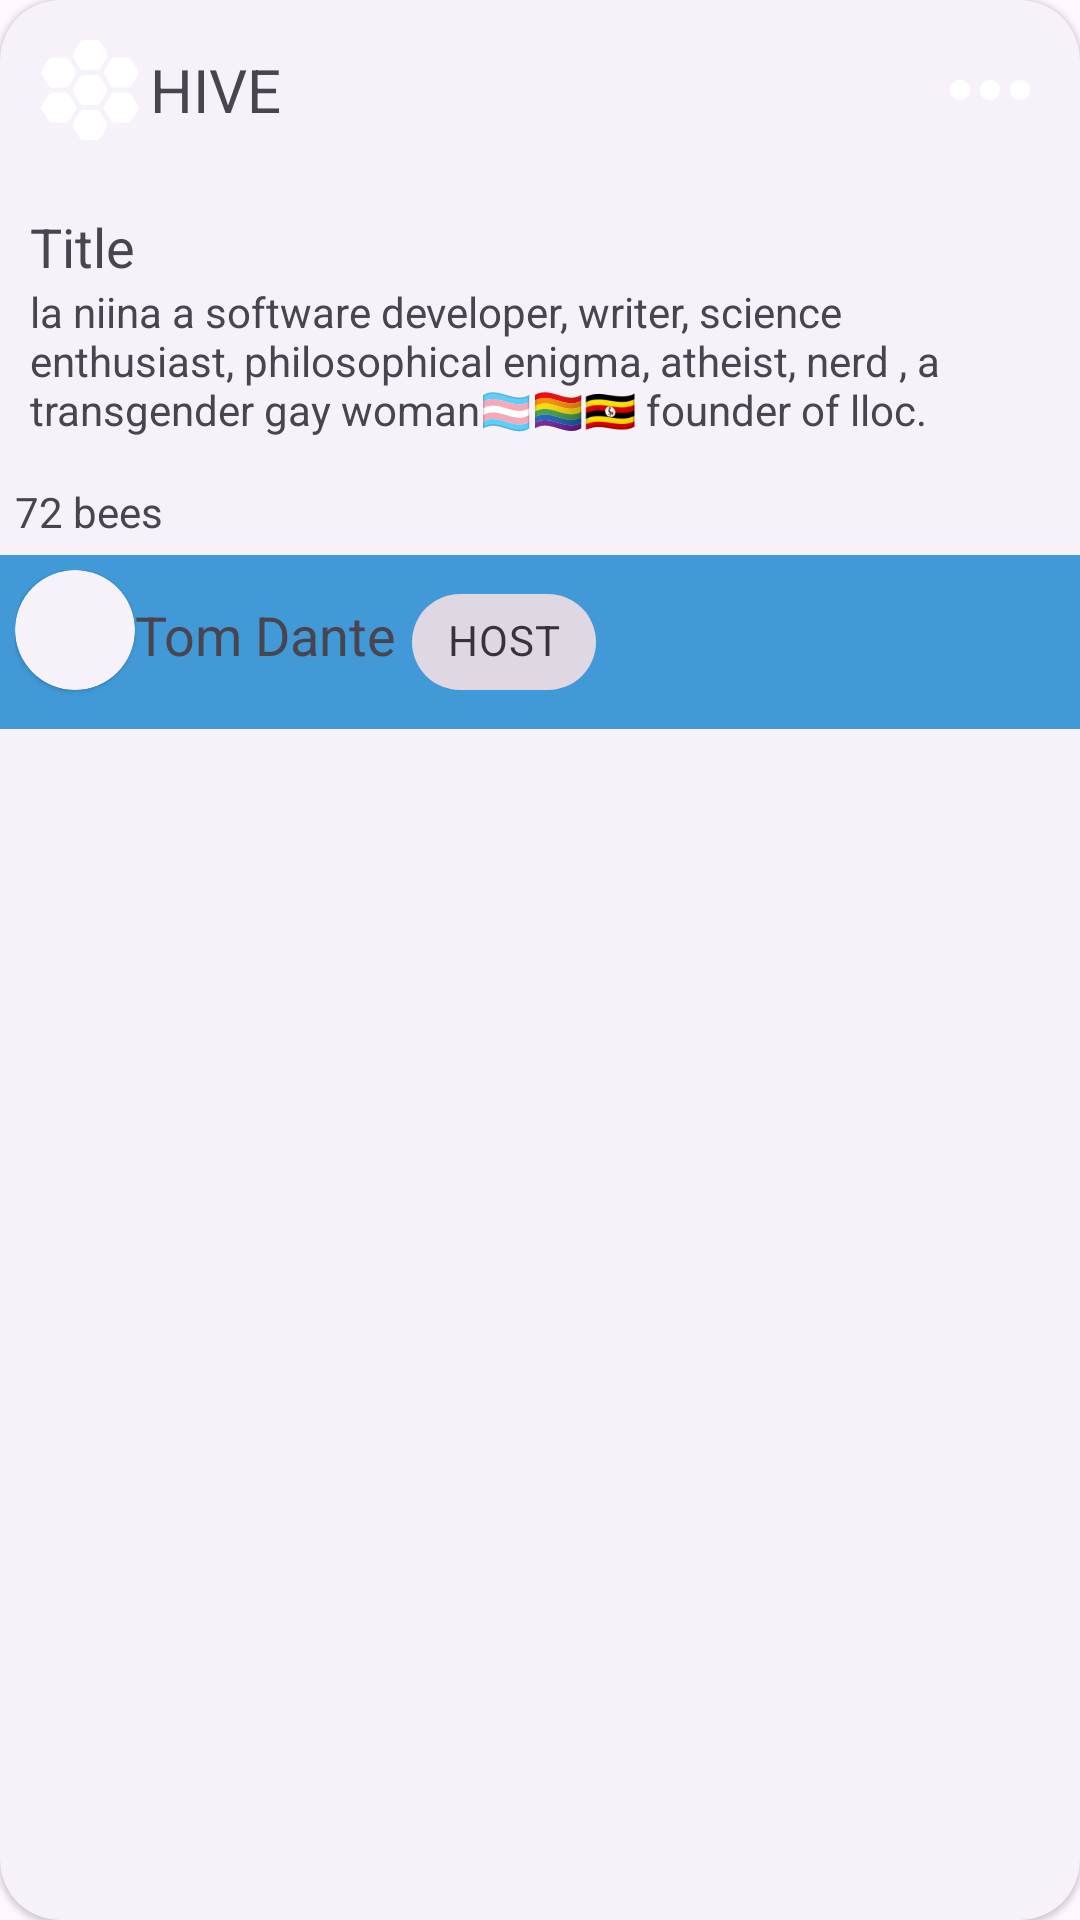

Write the Android layout XML for this screen, with the resource values it uses.
<!-- AndroidManifest.xml: application theme Theme.Moluccus -->
<!-- res/layout/voice_layout.xml -->
<?xml version="1.0" encoding="utf-8"?>
<com.google.android.material.card.MaterialCardView xmlns:android="http://schemas.android.com/apk/res/android"
    xmlns:app="http://schemas.android.com/apk/res-auto"
    xmlns:tools="http://schemas.android.com/tools"
    android:layout_width="match_parent"
    android:layout_height="wrap_content"
    android:layout_margin="10dp"
    app:cardCornerRadius="@dimen/height_20dp"
    style="@style/Widget.Material3.CardView.Elevated">
    <LinearLayout
        android:layout_width="match_parent"
        android:layout_height="wrap_content"
        android:orientation="vertical">
        <RelativeLayout
            android:layout_width="match_parent"
            android:layout_height="wrap_content"
            android:padding="@dimen/padding_10dp">
            <LinearLayout
                android:layout_width="match_parent"
                android:layout_height="wrap_content"
                android:layout_alignParentStart="true"
                android:orientation="horizontal">
                <ImageView
                    android:layout_width="40dp"
                    android:layout_height="40dp"
                    android:src="@drawable/round_hive"/>
                <TextView
                    android:layout_width="wrap_content"
                    android:layout_height="wrap_content"
                    android:layout_gravity="center"
                    android:textSize="20sp"
                    android:text="HIVE"/>
            </LinearLayout>
            <ImageView
                android:layout_width="40dp"
                android:layout_height="40dp"
                android:src="@drawable/round_more"
                android:layout_alignParentEnd="true"/>
        </RelativeLayout>

       <LinearLayout
           android:layout_width="match_parent"
           android:layout_height="wrap_content"
           android:padding="@dimen/padding_10dp"
           android:orientation="vertical">
           <TextView
               android:layout_width="wrap_content"
               android:layout_height="wrap_content"
               android:textSize="18sp"
               android:text="Title"/>
           <TextView
               android:layout_width="match_parent"
               android:layout_height="wrap_content"
               android:text="@string/about_message"/>
       </LinearLayout>

        <LinearLayout
            android:layout_width="match_parent"
            android:layout_height="wrap_content"
            android:layout_margin="5dp"
            android:orientation="horizontal">
            <androidx.core.widget.NestedScrollView
                android:layout_width="wrap_content"
                android:layout_height="wrap_content"
                android:scrollbars="none">
                <HorizontalScrollView
                    android:layout_width="wrap_content"
                    android:scrollbars="none"
                    android:layout_height="wrap_content">
                    <androidx.recyclerview.widget.RecyclerView
                        android:layout_width="wrap_content"
                        android:layout_height="wrap_content"
                        android:divider="@null"
                        android:scrollbars="none"
                        android:orientation="horizontal"
                        app:layoutManager="androidx.recyclerview.widget.LinearLayoutManager"
                        app:reverseLayout="true"
                        tools:itemCount="5"
                        tools:listitem="@layout/profile_image_voice"/>
                </HorizontalScrollView>
            </androidx.core.widget.NestedScrollView>
            <TextView
                android:layout_width="wrap_content"
                android:layout_height="wrap_content"
                android:layout_gravity="center"
                android:text="72 bees"/>
        </LinearLayout>

        <LinearLayout
            android:layout_width="match_parent"
            android:layout_height="wrap_content"
            android:background="@color/blue"
            android:orientation="vertical"
            tools:ignore="NewApi">
            <LinearLayout
                android:layout_width="wrap_content"
                android:layout_height="wrap_content"
                android:padding="5dp"
                android:orientation="horizontal">
                <com.google.android.material.card.MaterialCardView
                    android:layout_width="@dimen/height_40dp"
                    android:layout_height="@dimen/height_40dp"
                    app:cardCornerRadius="100dp"
                    style="@style/Widget.Material3.CardView.Elevated">
                    <ImageView
                        android:layout_width="match_parent"
                        android:layout_height="match_parent"
                        android:src="@drawable/background_image"
                        android:scaleType="centerCrop"/>
                </com.google.android.material.card.MaterialCardView>
                <TextView
                    android:layout_width="wrap_content"
                    android:layout_height="wrap_content"
                    android:textSize="18sp"
                    android:text="Tom Dante"/>
                <com.google.android.material.chip.Chip
                    android:layout_width="wrap_content"
                    android:layout_height="wrap_content"
                    android:layout_marginStart="5dp"
                    android:text="HOST"
                    style="@style/Widget.MaterialComponents.Chip.Action"/>
            </LinearLayout>
        </LinearLayout>
    </LinearLayout>
</com.google.android.material.card.MaterialCardView>
<!-- res/layout/profile_image_voice.xml (included above) -->
<?xml version="1.0" encoding="utf-8"?>
<com.google.android.material.card.MaterialCardView xmlns:android="http://schemas.android.com/apk/res/android"
    xmlns:app="http://schemas.android.com/apk/res-auto"
    style="@style/Widget.Material3.CardView.Elevated"
    android:layout_width="30dp"
    android:layout_height="30dp"
    app:cardCornerRadius="100dp"
    android:layout_margin="2dp">

    <com.google.android.material.imageview.ShapeableImageView
        android:layout_width="match_parent"
        android:layout_height="match_parent"
        android:scaleType="centerCrop"
        android:src="@drawable/background_image" />
</com.google.android.material.card.MaterialCardView>
<!-- resources referenced by this layout -->
<resources>
  <color name="blue">#4199d8</color>
  <dimen name="height_20dp">20dp</dimen>
  <dimen name="height_40dp">40dp</dimen>
  <dimen name="padding_10dp">10dp</dimen>
  <!-- drawable round_hive: vector/xml drawable (drawable, 2357 chars, omitted) -->
  <!-- drawable round_more (drawable) -->
  <vector android:autoMirrored="true" android:height="24dp"
      android:tint="#FFFFFF" android:viewportHeight="24"
      android:viewportWidth="24" android:width="24dp" xmlns:android="http://schemas.android.com/apk/res/android">
      <path android:fillColor="@android:color/white" android:pathData="M6,10c-1.1,0 -2,0.9 -2,2s0.9,2 2,2 2,-0.9 2,-2 -0.9,-2 -2,-2zM18,10c-1.1,0 -2,0.9 -2,2s0.9,2 2,2 2,-0.9 2,-2 -0.9,-2 -2,-2zM12,10c-1.1,0 -2,0.9 -2,2s0.9,2 2,2 2,-0.9 2,-2 -0.9,-2 -2,-2z"/>
  </vector>
  <string name="about_message">la niina a software developer, writer, science enthusiast, philosophical enigma, atheist, nerd , a transgender gay woman🏳‍⚧🏳‍🌈🇺🇬 founder of lloc.</string>
  <style name="Theme.Moluccus" parent="Base.Theme.Moluccus" />
  <style name="Base.Theme.Moluccus" parent="Theme.Material3.DayNight.NoActionBar">
          <item name="android:windowLightStatusBar">true</item>
          <item name="android:statusBarColor">#00000000</item>
          <item name="md_corner_radius">16dp</item>
      </style>
</resources>
